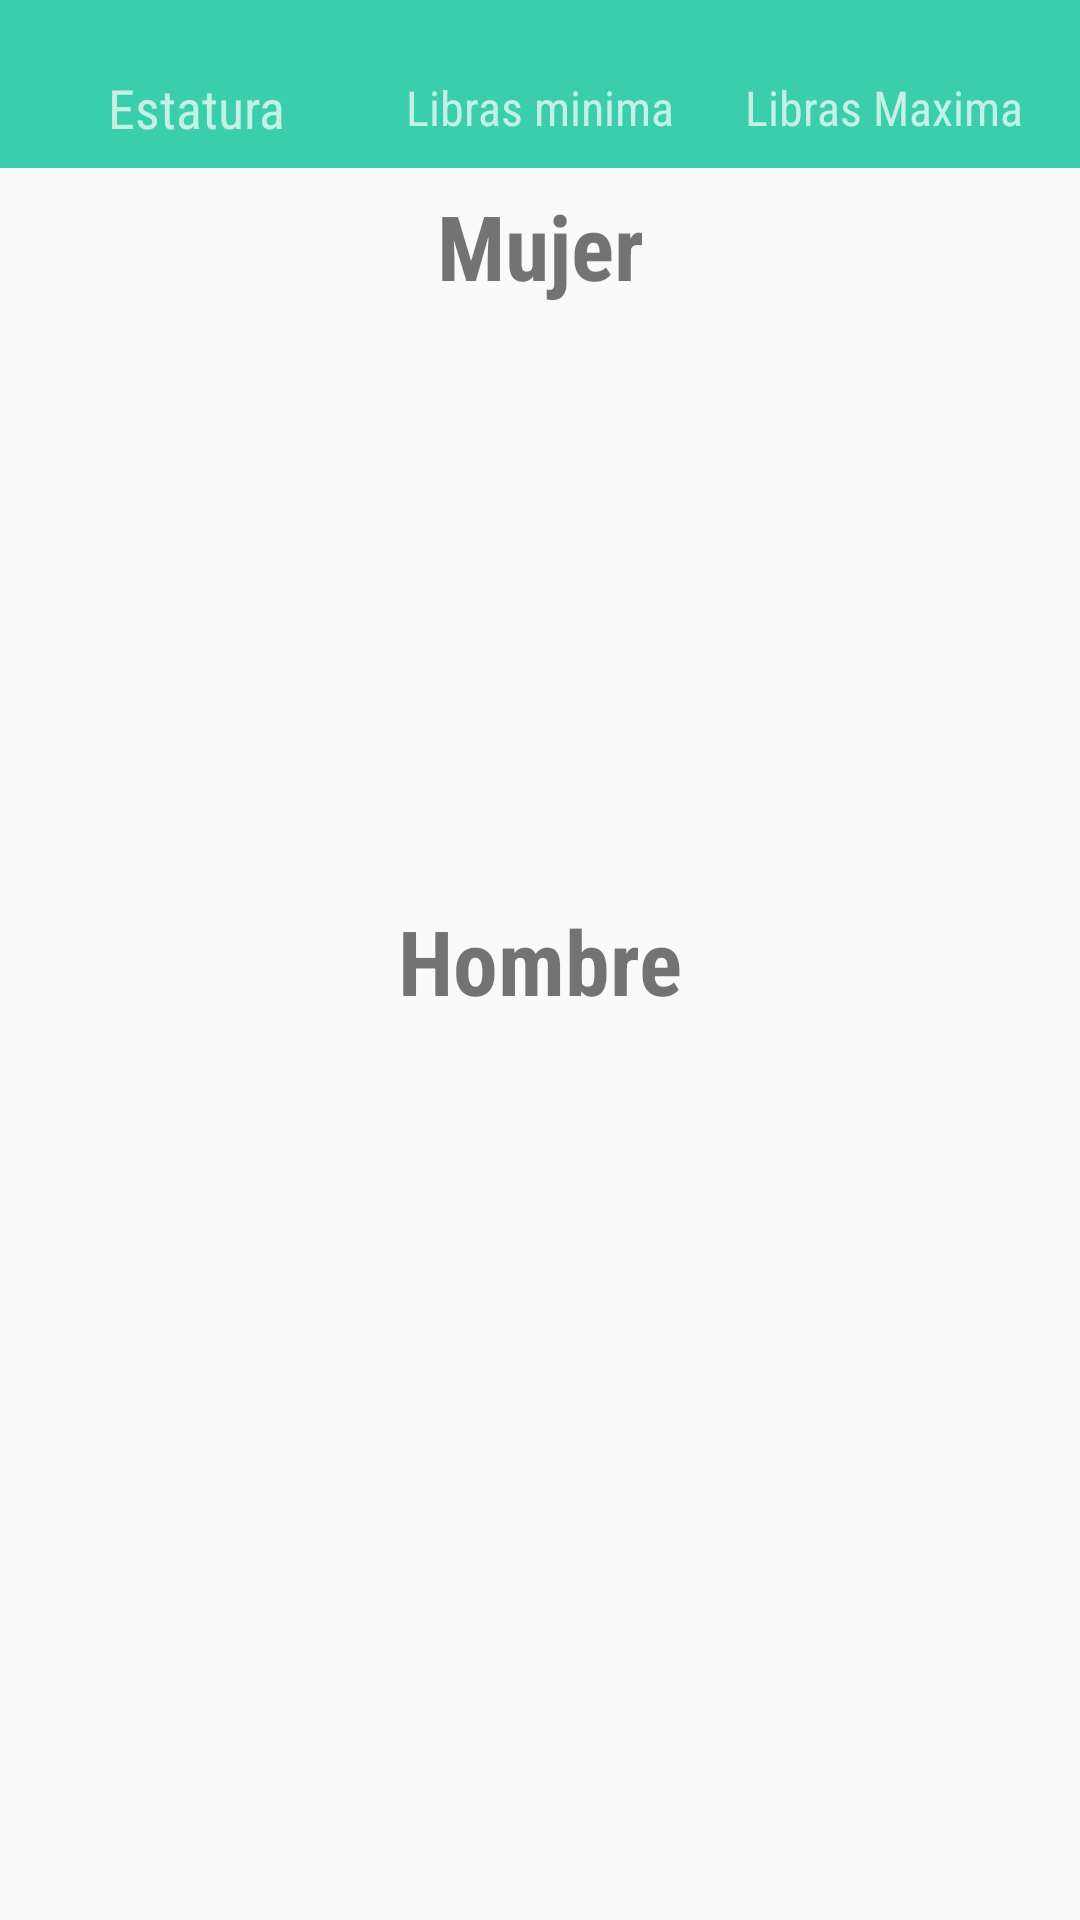

Write the Android layout XML for this screen, with the resource values it uses.
<!-- AndroidManifest.xml: application theme AppTheme -->
<!-- res/layout/activity_tabla_de_pesos.xml -->
<?xml version="1.0" encoding="utf-8"?>
<android.support.constraint.ConstraintLayout xmlns:android="http://schemas.android.com/apk/res/android"
    xmlns:app="http://schemas.android.com/apk/res-auto"
    xmlns:tools="http://schemas.android.com/tools"
    android:layout_width="match_parent"
    android:layout_height="match_parent"
    tools:context="com.mipesoideal.mipesoideal.TablaDePesos">

    <android.support.design.widget.AppBarLayout
        android:id="@+id/appBarLayout"
        android:layout_width="match_parent"
        android:layout_height="56dp"
        android:background="@color/colorAccent"
        android:theme="@style/AppTheme.AppBarOverlay"
        app:layout_constraintBottom_toBottomOf="parent"
        app:layout_constraintEnd_toEndOf="parent"
        app:layout_constraintHorizontal_bias="0.0"
        app:layout_constraintStart_toStartOf="parent"
        app:layout_constraintTop_toTopOf="parent"
        app:layout_constraintVertical_bias="0.0">


        <LinearLayout xmlns:android="http://schemas.android.com/apk/res/android"
            android:layout_width="match_parent"
            android:layout_height="56dp"

            android:layout_marginEnd="8dp"
            android:layout_marginStart="8dp"
            android:layout_marginTop="8dp"
            app:layout_constraintBottom_toBottomOf="parent"
            app:layout_constraintEnd_toEndOf="parent"
            app:layout_constraintHorizontal_bias="0.0"
            app:layout_constraintStart_toStartOf="parent"
            app:layout_constraintTop_toTopOf="parent"
            app:layout_constraintVertical_bias="0.054">

            <TextView

                android:layout_width="0dp"
                android:layout_height="wrap_content"
                android:layout_gravity="center"
                android:layout_weight="1"
                android:gravity="center"
                android:text="@string/estatura"
                android:textSize="18sp" />

            <TextView

                android:layout_width="0dp"
                android:layout_height="wrap_content"
                android:layout_gravity="center"
                android:layout_weight="1"
                android:gravity="center"
                android:text="@string/libras_minima"
                android:textSize="16sp" />

            <TextView
                android:layout_width="0dp"
                android:layout_height="wrap_content"
                android:layout_gravity="center"
                android:layout_weight="1"
                android:gravity="center"
                android:text="@string/libras_maxima"
                android:textSize="16sp" />
        </LinearLayout>


    </android.support.design.widget.AppBarLayout>

    <ListView
        android:id="@+id/listview_mujer"
        android:layout_width="match_parent"
        android:layout_height="163dp"
        android:layout_marginBottom="8dp"
        android:layout_marginEnd="8dp"
        android:layout_marginStart="8dp"
        android:layout_marginTop="8dp"
        app:layout_constraintBottom_toBottomOf="parent"
        app:layout_constraintEnd_toEndOf="parent"
        app:layout_constraintHorizontal_bias="0.0"
        app:layout_constraintStart_toStartOf="@id/appBarLayout"
        app:layout_constraintTop_toBottomOf="@+id/appBarLayout"
        app:layout_constraintVertical_bias="0.093" />

    <ListView
        android:id="@+id/listview_hombre"
        android:layout_width="match_parent"
        android:layout_height="160dp"
        android:layout_marginBottom="8dp"
        android:layout_marginEnd="8dp"
        android:layout_marginStart="8dp"
        android:layout_marginTop="8dp"
        app:layout_constraintBottom_toBottomOf="parent"
        app:layout_constraintEnd_toEndOf="parent"
        app:layout_constraintHorizontal_bias="0.0"
        app:layout_constraintStart_toStartOf="@id/appBarLayout"
        app:layout_constraintTop_toBottomOf="@+id/appBarLayout"
        app:layout_constraintVertical_bias="0.773" />

    <TextView
        android:id="@+id/textView"
        android:layout_width="wrap_content"
        android:layout_height="wrap_content"
        android:layout_marginBottom="8dp"
        android:layout_marginEnd="8dp"
        android:layout_marginStart="8dp"
        android:layout_marginTop="8dp"
        android:text="@string/hombre"
        android:textSize="30sp"
        android:textStyle="bold"
        app:layout_constraintBottom_toBottomOf="parent"
        app:layout_constraintEnd_toEndOf="parent"
        app:layout_constraintStart_toStartOf="@+id/appBarLayout"
        app:layout_constraintTop_toTopOf="parent" />

    <TextView
        android:id="@+id/hombreTextView"
        android:layout_width="wrap_content"
        android:layout_height="wrap_content"
        android:layout_marginBottom="8dp"
        android:layout_marginEnd="8dp"
        android:layout_marginStart="8dp"
        android:layout_marginTop="8dp"
        android:text="@string/mujer"
        android:textSize="30sp"
        android:textStyle="bold"
        app:layout_constraintBottom_toBottomOf="parent"
        app:layout_constraintEnd_toEndOf="parent"
        app:layout_constraintHorizontal_bias="0.501"
        app:layout_constraintStart_toStartOf="@+id/appBarLayout"
        app:layout_constraintTop_toTopOf="parent"
        app:layout_constraintVertical_bias="0.092" />

</android.support.constraint.ConstraintLayout>
<!-- resources referenced by this layout -->
<resources>
  <color name="colorAccent">#3aceac</color>
  <string name="estatura">Estatura</string>
  <string name="hombre">Hombre</string>
  <string name="libras_maxima">Libras Maxima</string>
  <string name="libras_minima">Libras minima</string>
  <string name="mujer">Mujer</string>
  <style name="AppTheme.AppBarOverlay" parent="ThemeOverlay.AppCompat.Dark.ActionBar" />
  <style name="AppTheme" parent="Theme.AppCompat.Light.NoActionBar">
          
          <item name="colorPrimary">@color/colorPrimary</item>
          <item name="colorPrimaryDark">@color/colorPrimaryDark</item>
          <item name="colorAccent">@color/colorAccent</item>
          <item name="android:textSize">@dimen/textSize</item>
          <item name="android:fontFamily">sans-serif-condensed</item>
  
      </style>
  <color name="colorPrimary">#cbeaecf1</color>
  <color name="colorPrimaryDark">#303F9F</color>
  <dimen name="textSize">14sp</dimen>
</resources>
